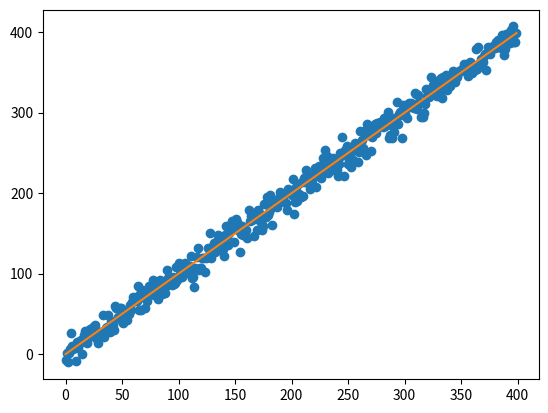
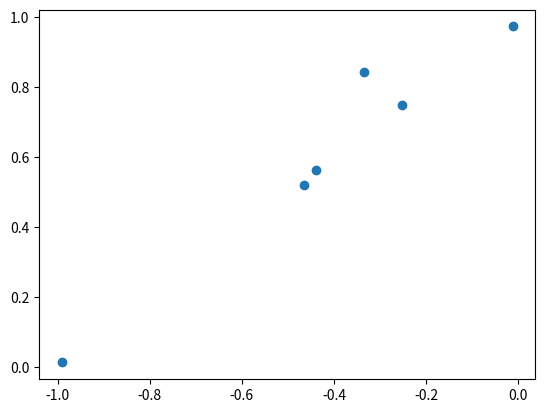

Here is the Python script that generated these plots, in order:
# -*- coding: utf-8 -*-
"""
Created on Fri Jun 18 20:04:38 2021

[redacted]
"""

import numpy as np
import matplotlib.pyplot as plt

def Ajuste(f,xs,ys,p0,n,raio):
    ListaIndexEnsaios=[]
    sigma=np.std(ys)
    n_dados=len(xs)
    
    Termo1=[(f(xs[j],*p0)-ys[j])**2/sigma**2 for j in range(n_dados)]
    Qui0=np.sum(Termo1)
    ListaQuis=[Qui0]
    
    Transposta=[2*raio[i]*np.random.random_sample(n)-raio[i] for i in range(len(p0))]
    Ensaios=list(map(lambda *i: [j for j in i], *Transposta))
    index_ensaios=0
    
    for delta in Ensaios:
        Termo=[(f(xs[j],*[p0[i]+delta[i] for i in range(len(p0))])-ys[j])**2/sigma**2 for j in range(n_dados)] #Termo é cada termo da soma que compõe o quiquadrado
        Qui1=np.sum(Termo)
        if Qui1 < Qui0:
            Qui0=Qui1
            ListaQuis.append(Qui0)
            ListaIndexEnsaios.append(index_ensaios)
        index_ensaios+=1

    if len(ListaIndexEnsaios)>0:
        i=ListaIndexEnsaios[-1]
        estimativa=[p0[k]+Ensaios[i][k] for k in range(len(p0))]
        valores_de_delta=[Ensaios[k] for k in ListaIndexEnsaios]
    else:
        estimativa=p0
        valores_de_delta=[Ensaios[k] for k in ListaIndexEnsaios]
        
    return estimativa, valores_de_delta, ListaQuis

def func(x, a, b):
    return (a/b)*x

xs=np.arange(0,400,1)
ys=np.arange(0,400,1)+np.random.normal(0, 10, 400)

estimativa, deltas, Quis =Ajuste(func, xs, ys, [1.5,0.5], 1000, [1,1])
plt.figure(1)
print('Interações: ',deltas)
print("a =",estimativa[0])
print("b =",estimativa[1])
plt.plot(xs, ys, 'o')
plt.plot(xs, func(xs,*estimativa), '-')
#plt.title('Kef=%.0f'%estimativa)
plt.show()

plt.figure(2)
deltas_transp=list(map(lambda *i: [j for j in i], *deltas))
plt.plot(deltas_transp[0], deltas_transp[1],'o')
plt.show()